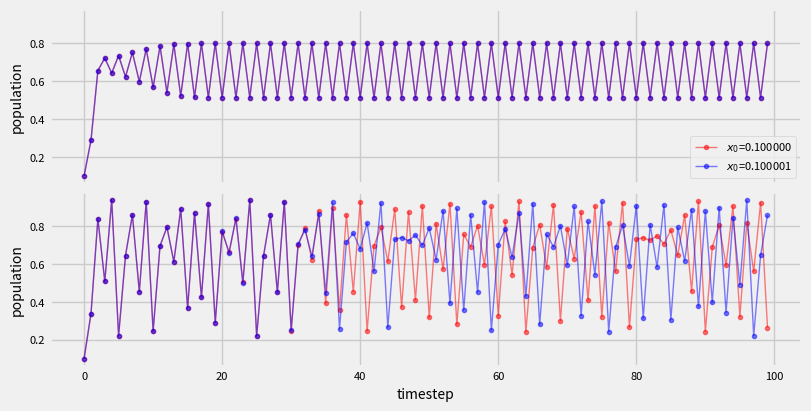

Source code (Python): (Note: this script raises an exception after producing the figure.)
import os

import matplotlib.pyplot as plt
import numpy as np
import pandas as pd
from matplotlib import style


def gen_log_map(t_steps: int, r: float, y0: float = 0.5) -> np.array:
    """
    Generate array containing values for logistic map
    :param t_steps: int, time steps/points
    :param r: float, rate
    :param y0: float, initial value
    :return: t, y where t is an array of time-vals and y is the population-vals
    """
    t = np.zeros(t_steps)
    y = np.zeros(t_steps)
    t[0], y[0] = 0, y0
    for i in range(t_steps - 1):
        y[i + 1] = r * y[i] * (1 - y[i])
        t[i + 1] = i + 1
    return t, y


def create_dual_plot(t_steps: int, r: float, yi_1: float, yi_2: float, ax):
    """
    Create plot of logistic map for two different initial values
    :param t_steps: int, number of time steps/points
    :param r: float, rate
    :param yi_1: float, first initial value
    :param yi_2: float,  second initial value
    :param ax: matplotlib axis
    :return: None
    """
    t1, y1 = gen_log_map(t_steps, r, yi_1)
    t2, y2 = gen_log_map(t_steps, r, yi_2)
    ax.plot(t1, y1, 'r', lw=1, marker='.', alpha=0.5, label="$x_{0}$=%f" % yi_1)
    ax.plot(t2, y2, 'b', lw=1, marker='.', alpha=0.5, label="$x_{0}$=%f" % yi_2)
    return None


def _helper_save(df: pd.DataFrame, n: int, data_dir: str):
    pth1 = os.path.join(data_dir, "full_data.txt")
    df.to_csv(pth1, header=None, index=None, sep=' ', mode='a')
    pth2 = os.path.join(data_dir, "first_n=%d_data.txt" % n)
    df.iloc[0:n].to_csv(pth2, header=None, index=None, sep=' ', mode='a')
    pth3 = os.path.join(data_dir, "remaining_data.txt")
    df.iloc[n:].to_csv(pth3, header=None, index=None, sep=' ', mode='a')


def save_data(r_vals: list, y0_vals: list, t_steps: int, n: int,
              data_dir: str):
    """
    Method used to save data to .txt files for analysis from JIDT tool.
    Will save 3 .txt files:
        1) Full logistic maps generated from r_vals and y0_vals
        2) First n-values from each map
        3) Last n-values from each map
    :param r_vals: list(float), list of r-values to use for logistic map
    :param y0_vals: list(float), list of initial values to use for logistic map
    :param t_steps: int, number of time steps to use for each map
    :param n: int, cutoff-value for chaotic behavior (determined from graph)
    :param data_dir: str, path to data directory to save .txt files
    :return: None
    """
    assert len(r_vals) == len(y0_vals)
    data = []
    for r, y0 in zip(r_vals, y0_vals):
        _, series = gen_log_map(t_steps, r, y0)
        data.append(series)
    df = pd.DataFrame(data).T
    # save complete data
    _helper_save(df, n, os.path.join(data_dir, "original"))
    # bin data
    n_bins = 10
    binned_data = []
    labels = np.arange(n_bins)
    for series in data:
        binned_series = pd.cut(series, bins=n_bins, labels=labels)
        binned_data.append(binned_series)
    df_bin = pd.DataFrame(binned_data)
    _helper_save(df_bin, n, os.path.join(data_dir, "binned"))
    print("Successfully saved data to:", data_dir)
    return None


def main(save_pth: str = None):
    # r=3.800918828, x0=0.10, 0.12 is weird in WolframAlpha
    # periodic: r = 3.2
    # chaotic: r = 3.75, diverges around t=37
    style.use('fivethirtyeight')
    plt.rc('axes', titlesize=12)
    plt.rc('axes', labelsize=10)
    plt.rc('xtick', labelsize=8)
    plt.rc('ytick', labelsize=8)
    plt.rc('legend', fontsize=8)
    plt.rcParams['figure.dpi'] = 400
    fig, axs = plt.subplots(2, 1, figsize=(8, 4), constrained_layout=True,
                            sharex='all', sharey='all')
    axs[1].set_xlabel('timestep')
    for ax in axs:
        ax.set_ylabel('population')

    r1 = 3.2
    r2 = 3.75
    n = 100
    eps = 0.000001
    yi_1 = 0.10
    yi_2 = yi_1 + eps
    create_dual_plot(n, r1, yi_1, yi_2, axs[0])
    create_dual_plot(n, r2, yi_1, yi_2, axs[1])
    axs[0].legend(loc="lower right")
    if save_pth is not None:
        plt.savefig(save_pth)
    plt.show()


def save_main(data_dir: str):
    """
    Main to cache data used in plotting
    :return:
    """
    r1 = 3.2
    r2 = 3.75
    r_vals = [r1, r1, r2, r2]
    eps = 0.000001
    yi_1 = 0.10
    yi_2 = yi_1 + eps
    y0_vals = [yi_1, yi_2, yi_1, yi_2]
    n = 37  # determined by looking at graph of r=3.75 w/ these initial vals
    save_data(r_vals, y0_vals, t_steps=100, n=n, data_dir=data_dir)


if __name__ == "__main__":
    # data_folder = "../data/logistic_map"
    # assert os.path.exists(data_folder)
    # save_main(data_folder)
    save_pth = "../figures/figure3.png"
    main(save_pth)
